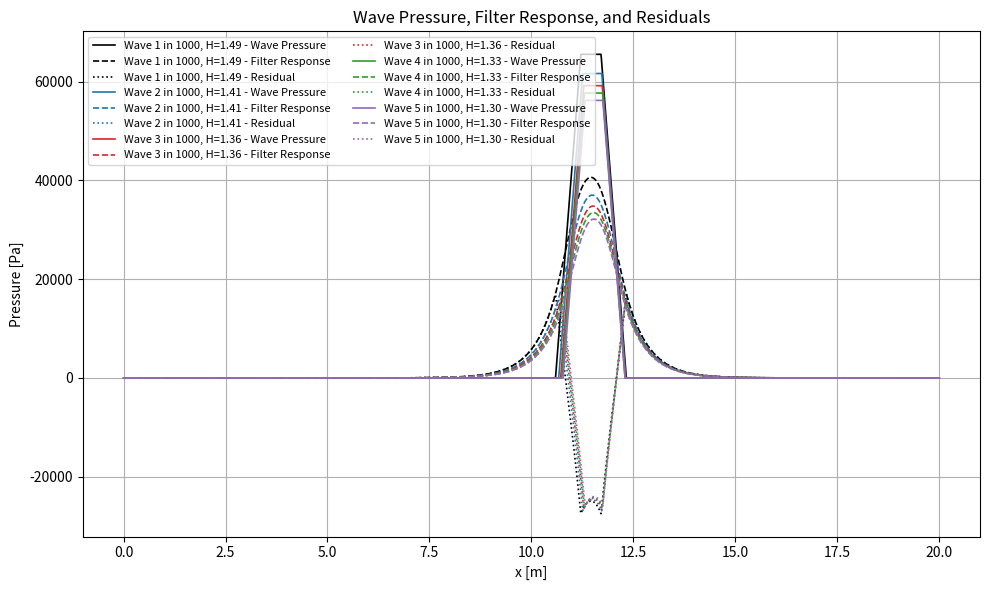
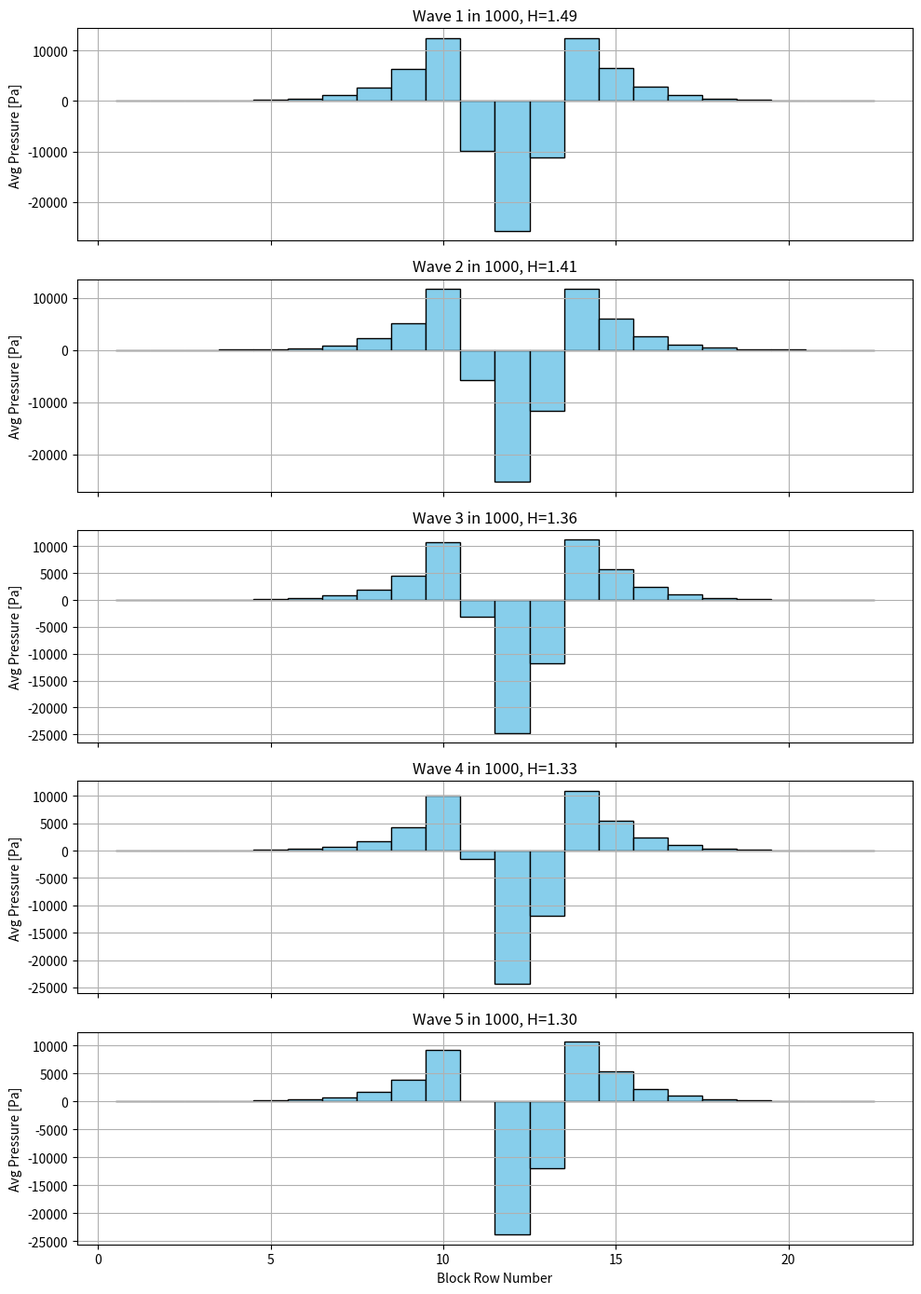

Generate these figures, in order, with matplotlib: (Note: this script raises an exception after producing the figures.)
import numpy as np
import matplotlib.pyplot as plt
from scipy.special import erf
from scipy.linalg import solve
import pandas as pd
from scipy.interpolate import interp1d
import os

# JOBNAME  JOBNAME  JOBNAME  JOBNAME  JOBNAME  JOBNAME  JOBNAME  JOBNAME  JOBNAME  JOBNAME  JOBNAME  JOBNAME  JOBNAME  JOBNAME 

Hs = 0.8
density_value = 2300
youngs_modulus_value = 30e9

# Format values into the job name
Hs_str = str(Hs).replace('.', '_')  # "0.6" → "0_6"
E_str = int(youngs_modulus_value / 1e9)  # 30e9 → 30

job_name = "Job-H-{}_{}_{:02d}_DESC".format(Hs_str, int(density_value), E_str)

# --- Constants ---
rho_w = 1025.0
g = 9.81
Tp = 5.59
tan_beta = 1.0 / 3.0
D = 0.15
b = 0.1
k = 0.3
k_prime = 0.015
Lambda = np.sqrt(D * b * k / k_prime)
print(Lambda)
SWL = 4.7
dx = 0.01
x = np.arange(0, 20.0 + dx, dx)
N = len(x)
H_wave_width = Hs

# --- Block parameters ---
block_length = 0.5
slope = tan_beta
block_dx = block_length * np.cos(np.arctan(slope))
block_start = 6.0
block_positions = [block_start + i * block_dx for i in range(22)]

# --- Generate top 5 wave heights using alternative Rayleigh approach ---

n = 1000
p_values = [(k + 1) / float(n + 1) for k in range(5)]  # [1/1001, ..., 5/1001]
wave_heights = sorted(
    [round(Hs * np.sqrt(0.5 * np.log(1.0 / p)), 2) for p in p_values],
    reverse=True
)

# --- Initialize storage ---
block_pressures_per_wave = {}
residual_profiles = {}  
wave_pressures = {}
filter_responses = {}

# Loop through each wave

for i, H_wave in enumerate(wave_heights):
    Tm_1_0 = Tp / 1.1
    L_m_1_0 = (g * Tm_1_0**2) / (2.0 * np.pi)
    xi = tan_beta / np.sqrt(H_wave / L_m_1_0)
    z_SWL = H_wave * (0.8 + 0.6 * np.tanh(xi - 2.1)) if xi < 3 else np.nan
    x_center = (SWL - z_SWL) / tan_beta

    w_base = (7 / 6) * H_wave
    w_top = (1 / 3) * H_wave
    x_left_base = x_center - w_base / 2
    x_right_base = x_center + w_base / 2
    x_left_top = x_center - w_top / 2
    x_right_top = x_center + w_top / 2

    # Calculate P_max
    denom = (xi - 0.2)**2
    P_dimless = 8.0 - 1.6 * xi - 2.0 / denom
    P_max = P_dimless * rho_w * g * H_wave

    # Build trapezoidal wave pressure
    p_vals = np.zeros_like(x)
    for j, xx in enumerate(x):
        if x_left_base <= xx < x_left_top:
            p_vals[j] = P_max * (xx - x_left_base) / (x_left_top - x_left_base)
        elif x_left_top <= xx <= x_right_top:
            p_vals[j] = P_max
        elif x_right_top < xx <= x_right_base:
            p_vals[j] = P_max * (x_right_base - xx) / (x_right_base - x_right_top)

    # Solve for filter response
    b_vec = -p_vals.copy()
    b_vec[0] = b_vec[-1] = 0
    A = np.zeros((N, N))
    coeff = Lambda**2 / dx**2
    for j in range(1, N - 1):
        A[j, j - 1] = coeff
        A[j, j] = -2 * coeff - 1
        A[j, j + 1] = coeff
    A[0, 0] = A[-1, -1] = 1.0
    phi_F = solve(A, b_vec)
    residual = phi_F - p_vals

    wave_name = f"Wave {i+1} in 1000, H={H_wave:.2f}"
    wave_pressures[wave_name] = p_vals
    filter_responses[wave_name] = phi_F
    residual_profiles[wave_name] = residual

    # Compute block pressures
    block_avg_pressures = []
    for x_start in block_positions:
        x_end = x_start + block_dx
        mask = (x >= x_start) & (x <= x_end)
        avg_pressure = np.mean(residual[mask])
        block_avg_pressures.append(avg_pressure)

    block_pressures_per_wave[f"Wave {i+1} in 1000, H={H_wave:.2f}"] = block_avg_pressures

# Plot histogram of block pressures for each wave
plt.figure(figsize=(10, 6))

colors = ["black", "tab:blue", "tab:red", "tab:green", "tab:purple"]
linestyles = ["-", "--", ":"]

for idx, wave_name in enumerate(wave_pressures.keys()):
    color = colors[idx % len(colors)]
    plt.plot(x, wave_pressures[wave_name],
             linestyle=linestyles[0],
             color=color,
             linewidth=1.2,
             label=f"{wave_name} - Wave Pressure")

    plt.plot(x, filter_responses[wave_name],
             linestyle=linestyles[1],
             color=color,
             linewidth=1.2,
             label=f"{wave_name} - Filter Response")

    plt.plot(x, residual_profiles[wave_name],
             linestyle=linestyles[2],
             color=color,
             linewidth=1.2,
             label=f"{wave_name} - Residual")

plt.xlabel("x [m]")
plt.ylabel("Pressure [Pa]")
plt.title("Wave Pressure, Filter Response, and Residuals")
plt.legend(ncol=2, fontsize=8)
plt.grid(True)
plt.tight_layout()
plt.show()

# Plot histogram of block pressures for each wave
fig, axs = plt.subplots(5, 1, figsize=(10, 14), sharex=True)

for i, (wave_name, pressures) in enumerate(block_pressures_per_wave.items()):
    axs[i].bar(np.arange(1, 23), pressures, color='skyblue', width=1, edgecolor='black')
    axs[i].set_ylabel("Avg Pressure [Pa]")
    axs[i].set_title(f"{wave_name}")
    axs[i].grid(True)

axs[-1].set_xlabel("Block Row Number")
plt.tight_layout()
plt.show()

print(block_pressures_per_wave)

# -----------------------------------------------------------------------------------------------------------------


# --- Time signal setup ---
total_waves = 5
pulse_duration = 0.25
pulse_interval = 2.0
dt = 0.01
time = np.arange(0, pulse_interval * total_waves, dt)

# Pulse shape (triangle from 0 to 0.25s)
pulse_t = np.array([0.0, 0.05, 0.25])
pulse_val = np.array([0.0, 1.0, 0.0])

# --- Construct time-dependent pressure table ---
n_blocks = 22
data = np.zeros((len(time), n_blocks))

for wave_index, (wave_name, pressures) in enumerate(block_pressures_per_wave.items()):
    t_start = wave_index * pulse_interval
    t_end = t_start + pulse_duration
    active_indices = (time >= t_start) & (time <= t_end)
    local_time = time[active_indices] - t_start
    pulse = np.interp(local_time, pulse_t, pulse_val)

    for i in range(n_blocks):
        data[active_indices, i] += pressures[i] * pulse

# --- Create DataFrame ---
columns = [f"ROW{i+1}" for i in range(n_blocks)]
df = pd.DataFrame(data, columns=columns)
df.insert(0, "TIME", time)
print(df)

#----------------------------------------------------------------------------------------------------------------------------


# -----------------------------------------
# Script logic
# -----------------------------------------

script_dir = os.path.dirname(os.path.abspath(__file__))

# Construct full path to the input file relative to the script location
inp_path = os.path.join(script_dir, f"Job-1.inp")

# Output will go to the working directory (current directory)
output_path = os.path.join(script_dir, f"{job_name}.inp")

# 1. Read the original .inp file
with open(inp_path, "r") as f:
    lines = f.readlines()

# 2. Replace job name line
for i, line in enumerate(lines):
    if line.strip().lower().startswith("** job name:"):
        lines[i] = f"** Job name: {job_name} Model name: Model-1\n"
        break

# 3. Find indices to insert amplitudes
start_index = None
materials_index = None

for i, line in enumerate(lines):
    if line.strip().lower() == "*end assembly":
        start_index = i + 2
    elif line.strip().lower() == "** materials" and start_index is not None:
        materials_index = i
        break

if start_index is None or materials_index is None:
    raise RuntimeError("❌ Could not find '*End Assembly' and '** Materials' markers.")

# 4. Keep the line before '** Materials'
line_before_materials = lines[materials_index - 1]

# 5. Validate the TIME column
if not (df["TIME"].is_monotonic_increasing and df["TIME"].is_unique):
    raise ValueError("❌ TIME column must be strictly increasing and unique.")

# 6. Generate amplitude lines
amplitude_lines = []

for col in df.columns[1:]:  # Skip TIME
    amplitude_lines.append(f"*AMPLITUDE, NAME={col}\n")
    for i in range(0, len(df), 4):
        chunk = df.iloc[i:i+4]
        row_entries = []
        for t, val in zip(chunk["TIME"], chunk[col]):
            row_entries.append(f"{t:.3f}, {val:.5f}")
        amplitude_lines.append(", ".join(row_entries) + "\n")

# 7. Insert amplitudes into file structure
new_lines = lines[:start_index + 1] + amplitude_lines + [line_before_materials] + lines[materials_index:]

# 7b. Replace density and Young's modulus
for i, line in enumerate(new_lines):
    if line.strip().lower() == "*density":
        # Replace the next line with the new density
        new_lines[i + 1] = f" {density_value},\n"
    elif line.strip().lower() == "*elastic":
        # Parse Poisson's ratio from existing line
        parts = new_lines[i + 1].strip().split(",")
        if len(parts) >= 2:
            poisson_ratio = parts[1].strip()
        else:
            raise ValueError("❌ Could not parse Poisson's ratio after *Elastic card.")

        new_lines[i + 1] = f" {youngs_modulus_value}, {poisson_ratio}\n"

# 8. Export modified file
with open(output_path, "w") as f:
    f.writelines(new_lines)

print(f"✅ Read from: {inp_path}")
print(f"✅ Written to: {output_path}")
print(f"✅ Amplitudes inserted and job name updated in '{job_name}.inp'")
print(f"✅ Density and Young's modulus updated.")
